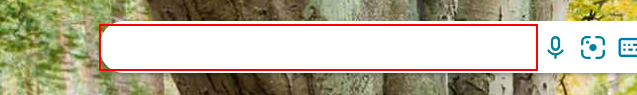
Workflow: SearchInBing

Step 1: type [SearchWord] into the text box 'sb_form_q'

Step 2: type a value into the text box 'sb_form_q' (same screen as step 1)

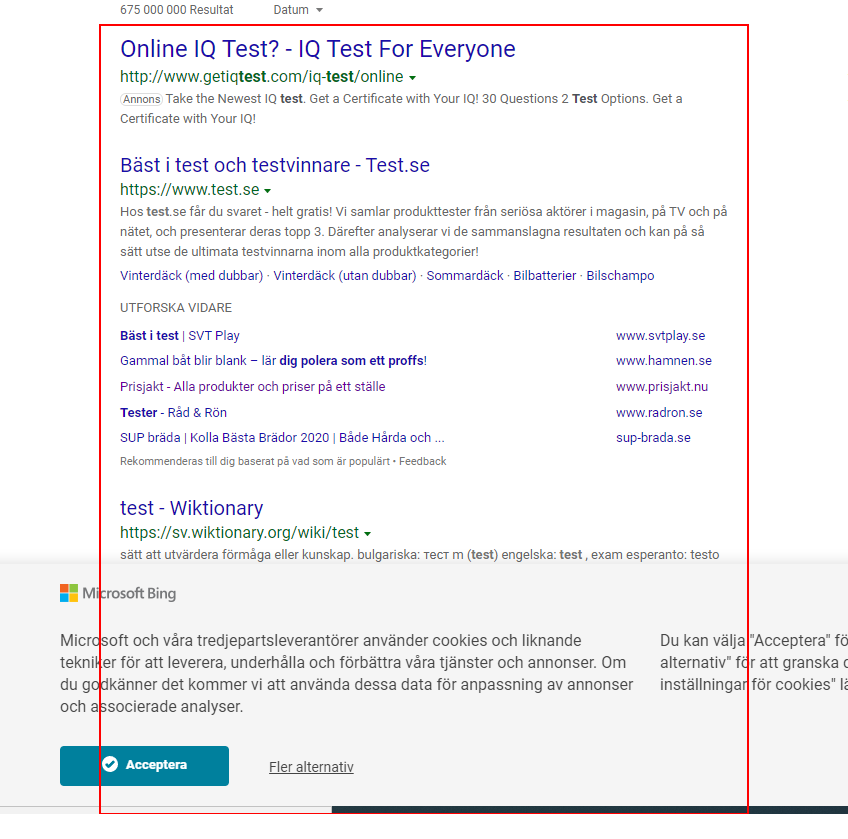
Step 3: get-text from the ol 'b_results'